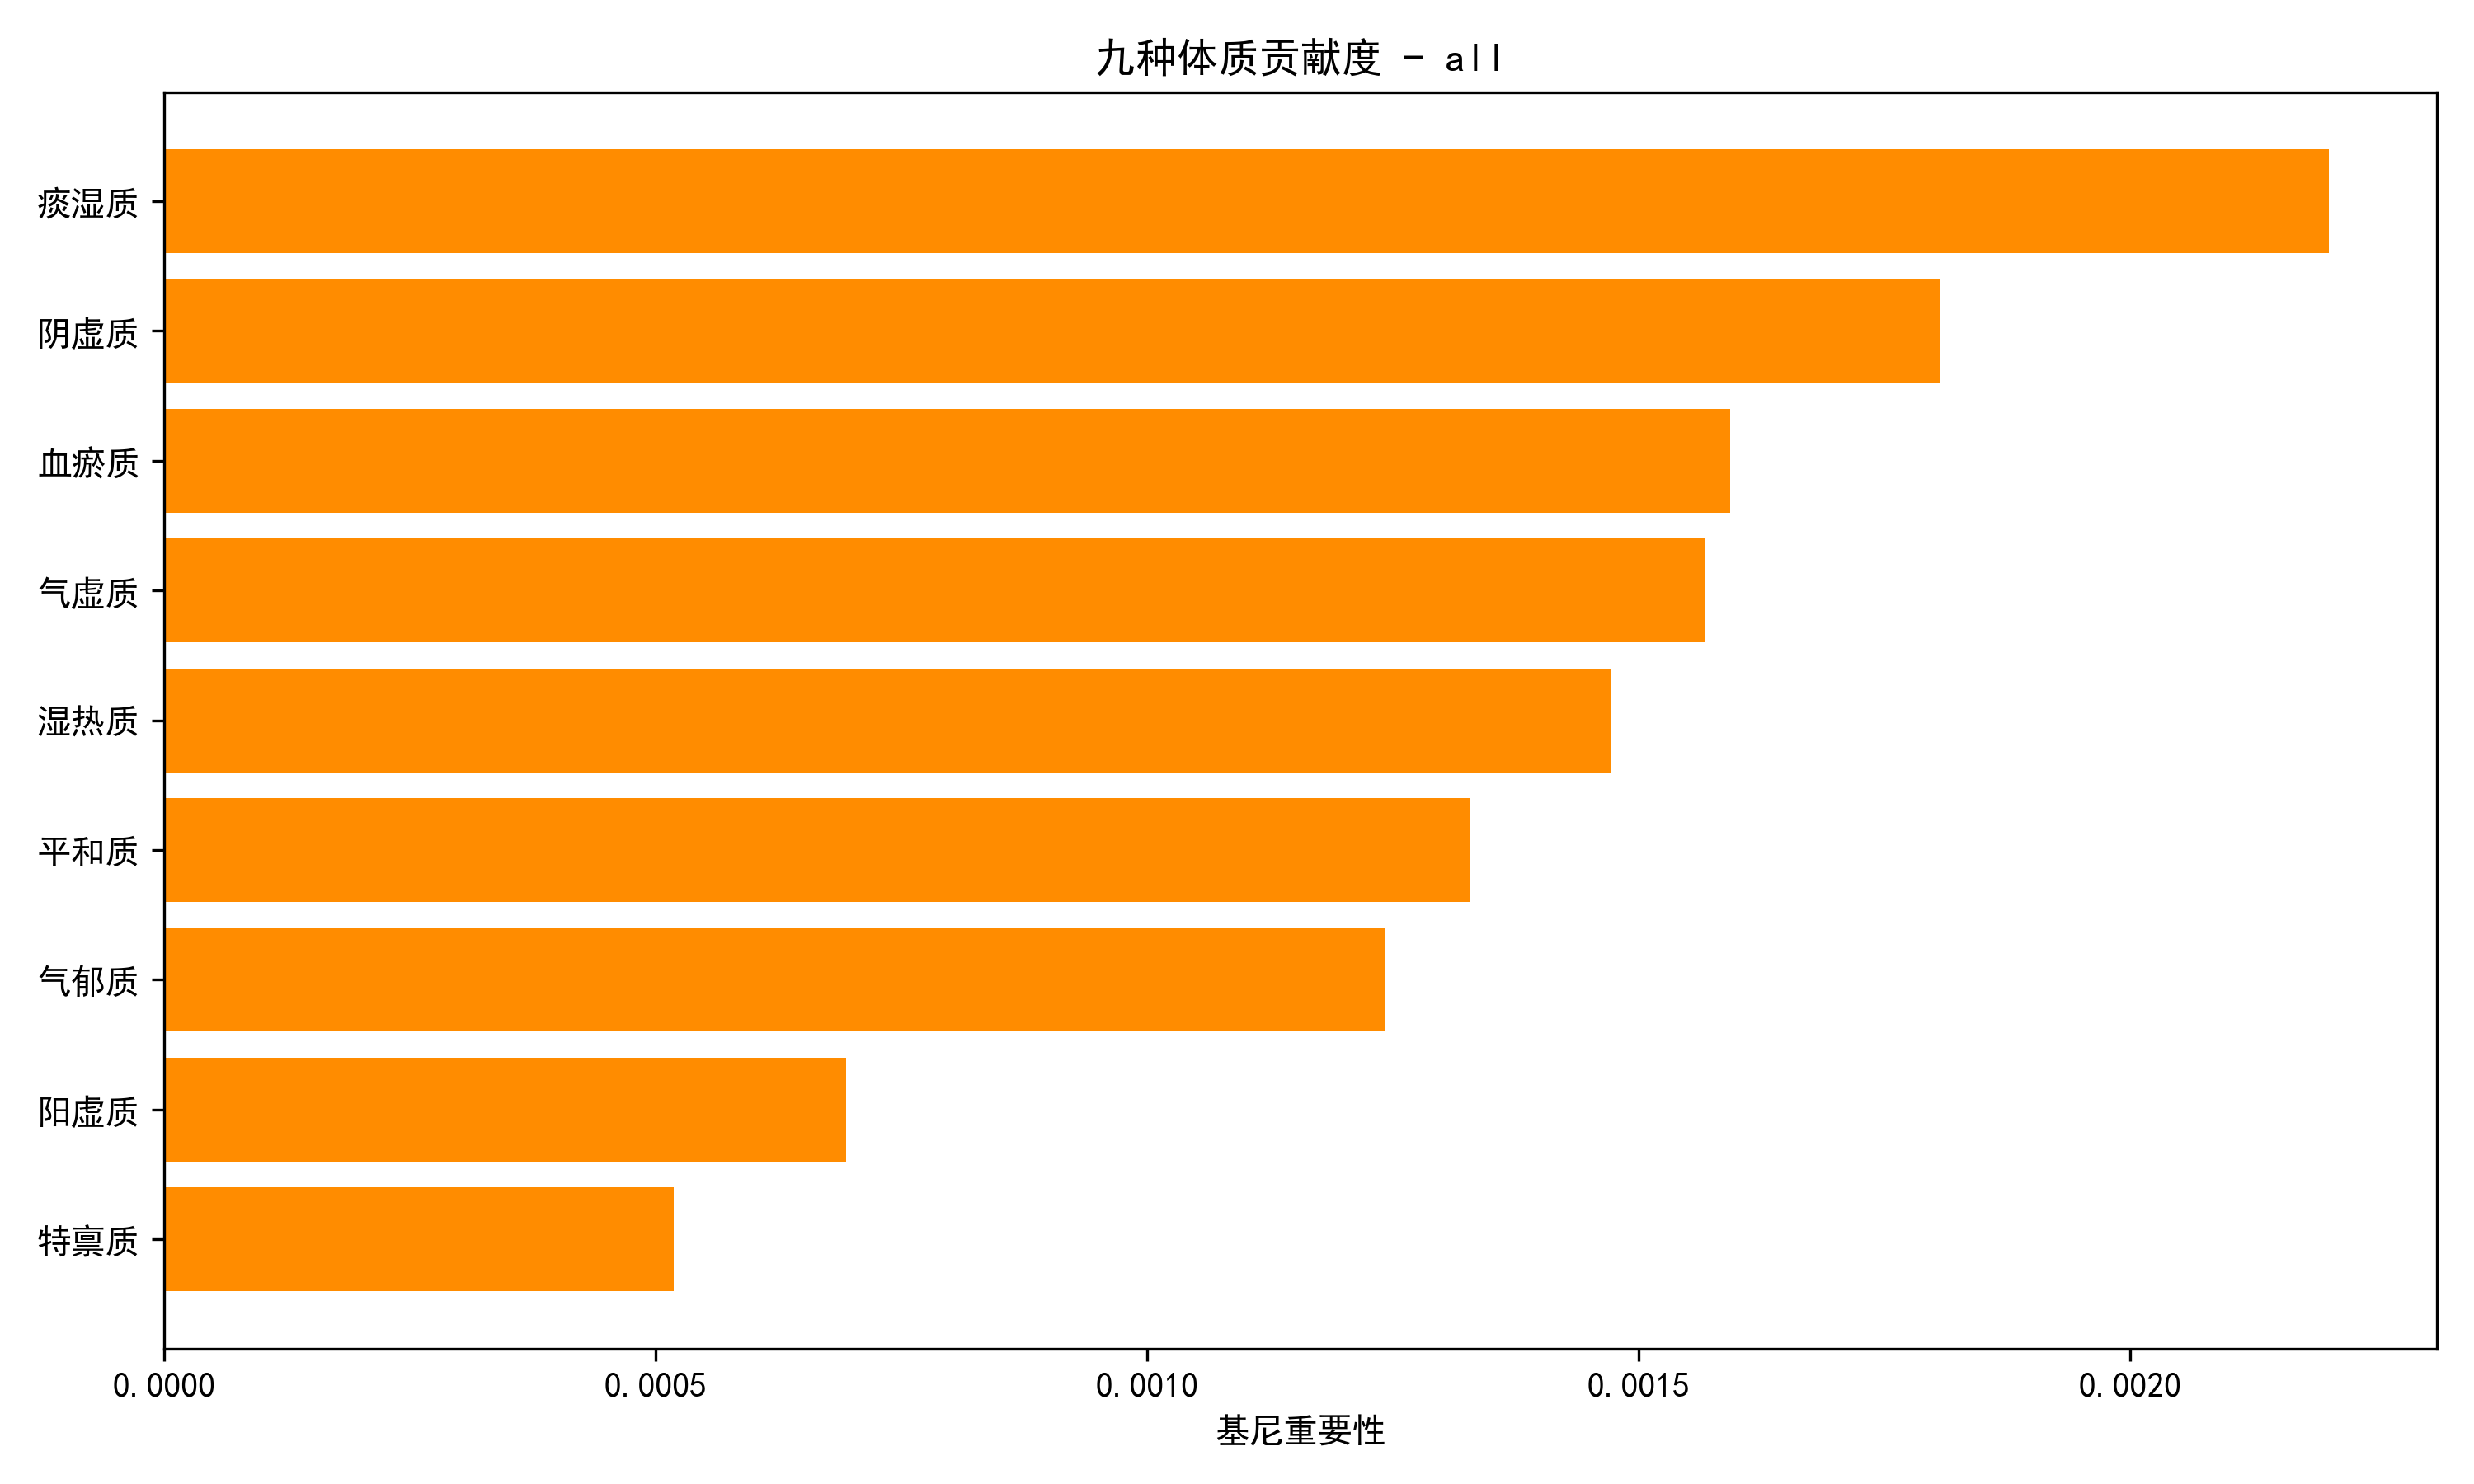

The data file committed next to this chart (first rows):
feature, gini_importance, permutation_importance
痰湿质, 0.002202, 0.0
阴虚质, 0.001807, 0.0
血瘀质, 0.001593, 0.0
气虚质, 0.001567, 0.0
湿热质, 0.001472, 0.0
平和质, 0.001328, 0.0
气郁质, 0.001241, 0.0
阳虚质, 0.000694, 0.0
特禀质, 0.0005186, 0.0
